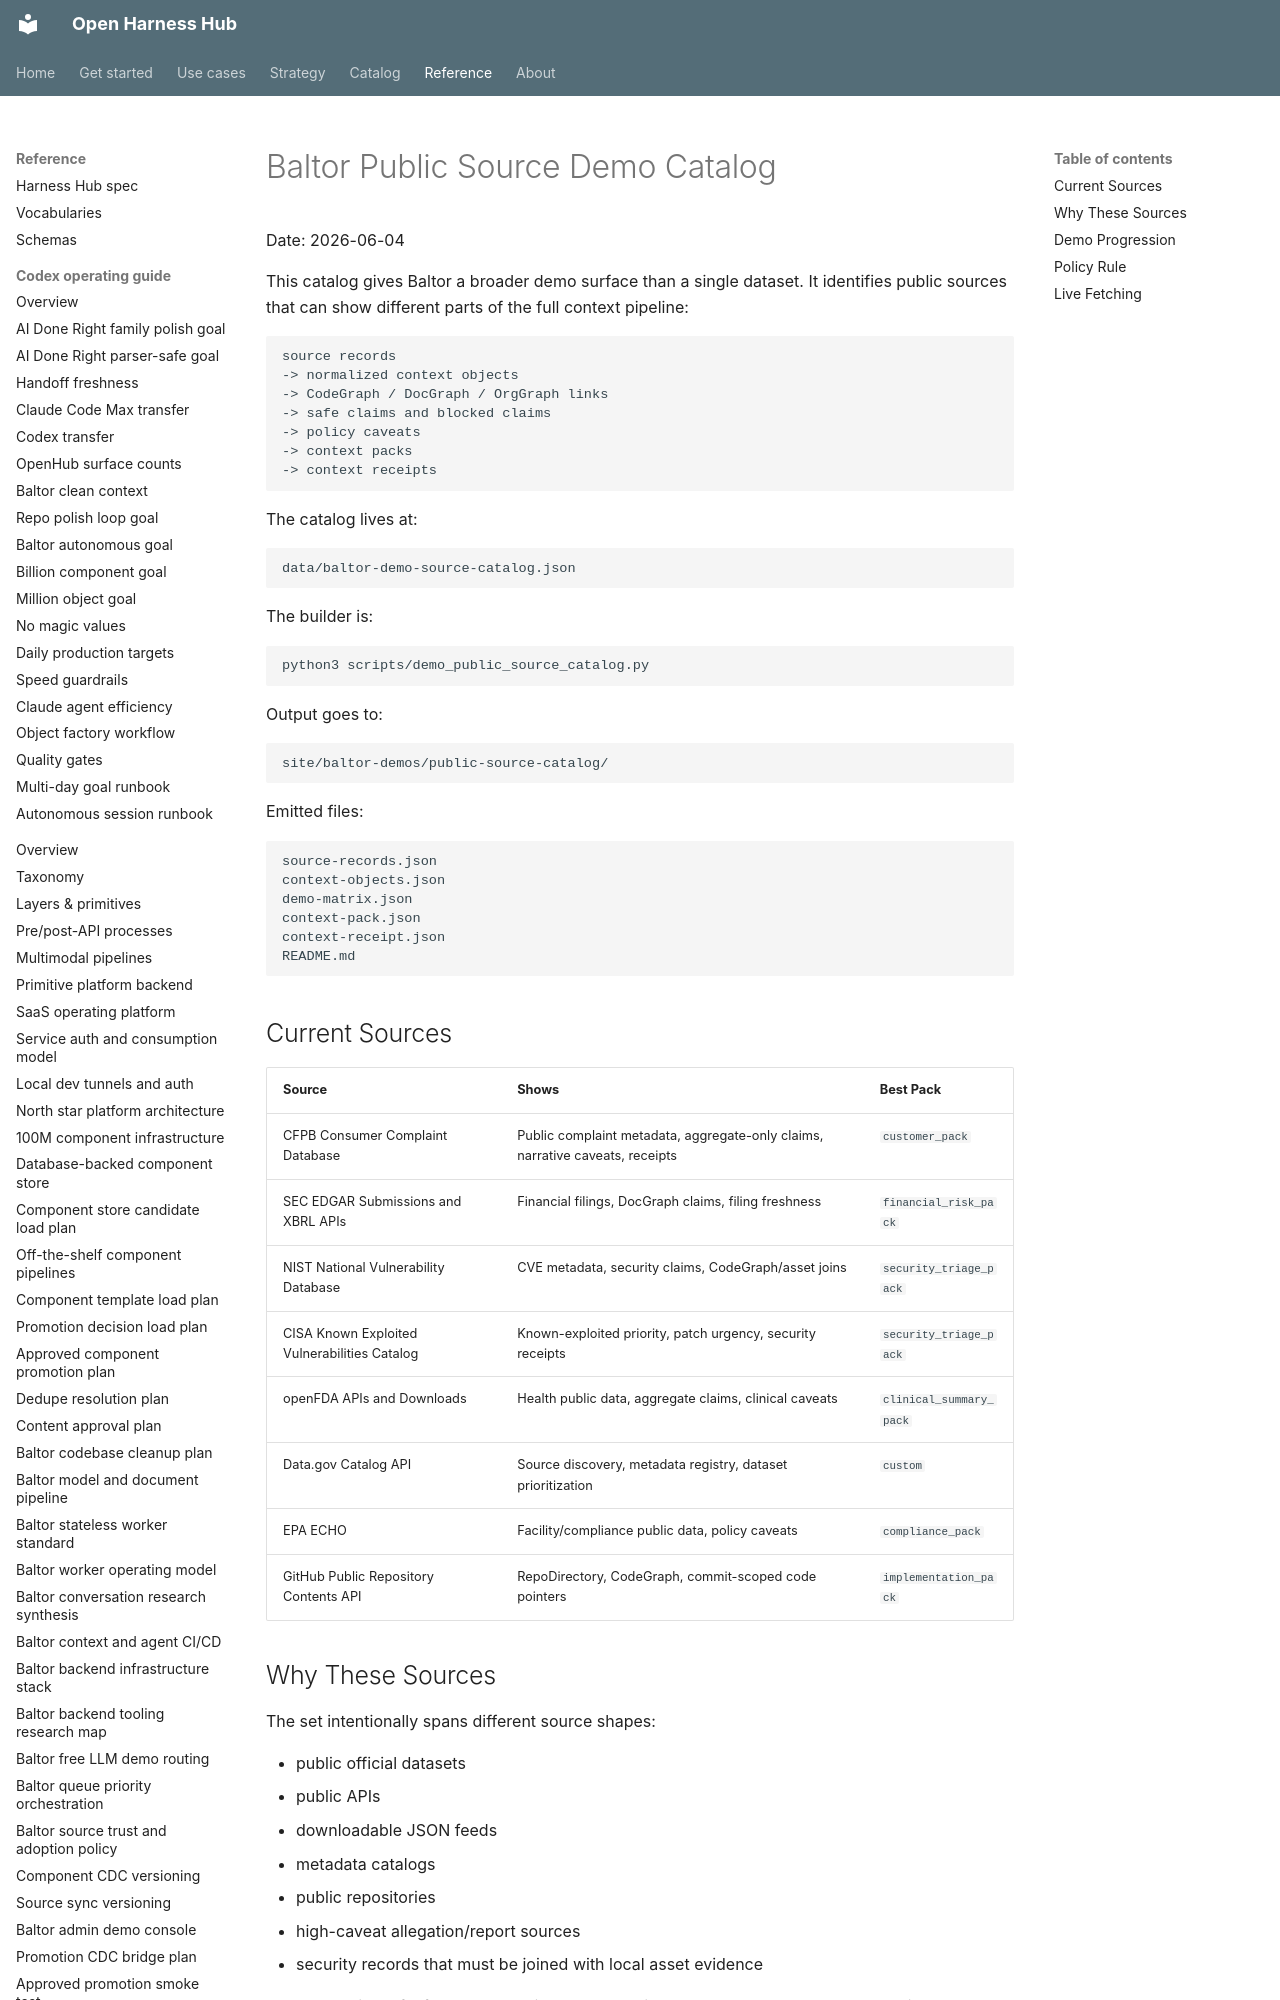

repository: Amarel-Taylor-Scott/open-harness-hub · page: use-cases/baltor-public-source-demo-catalog/index.html · generator: mkdocs

# Baltor Public Source Demo Catalog

Date: 2026-06-04

This catalog gives Baltor a broader demo surface than a single dataset. It
identifies public sources that can show different parts of the full context
pipeline:

```text
source records
-> normalized context objects
-> CodeGraph / DocGraph / OrgGraph links
-> safe claims and blocked claims
-> policy caveats
-> context packs
-> context receipts
```

The catalog lives at:

```text
data/baltor-demo-source-catalog.json
```

The builder is:

```bash
python3 scripts/demo_public_source_catalog.py
```

Output goes to:

```text
site/baltor-demos/public-source-catalog/
```

Emitted files:

```text
source-records.json
context-objects.json
demo-matrix.json
context-pack.json
context-receipt.json
README.md
```
